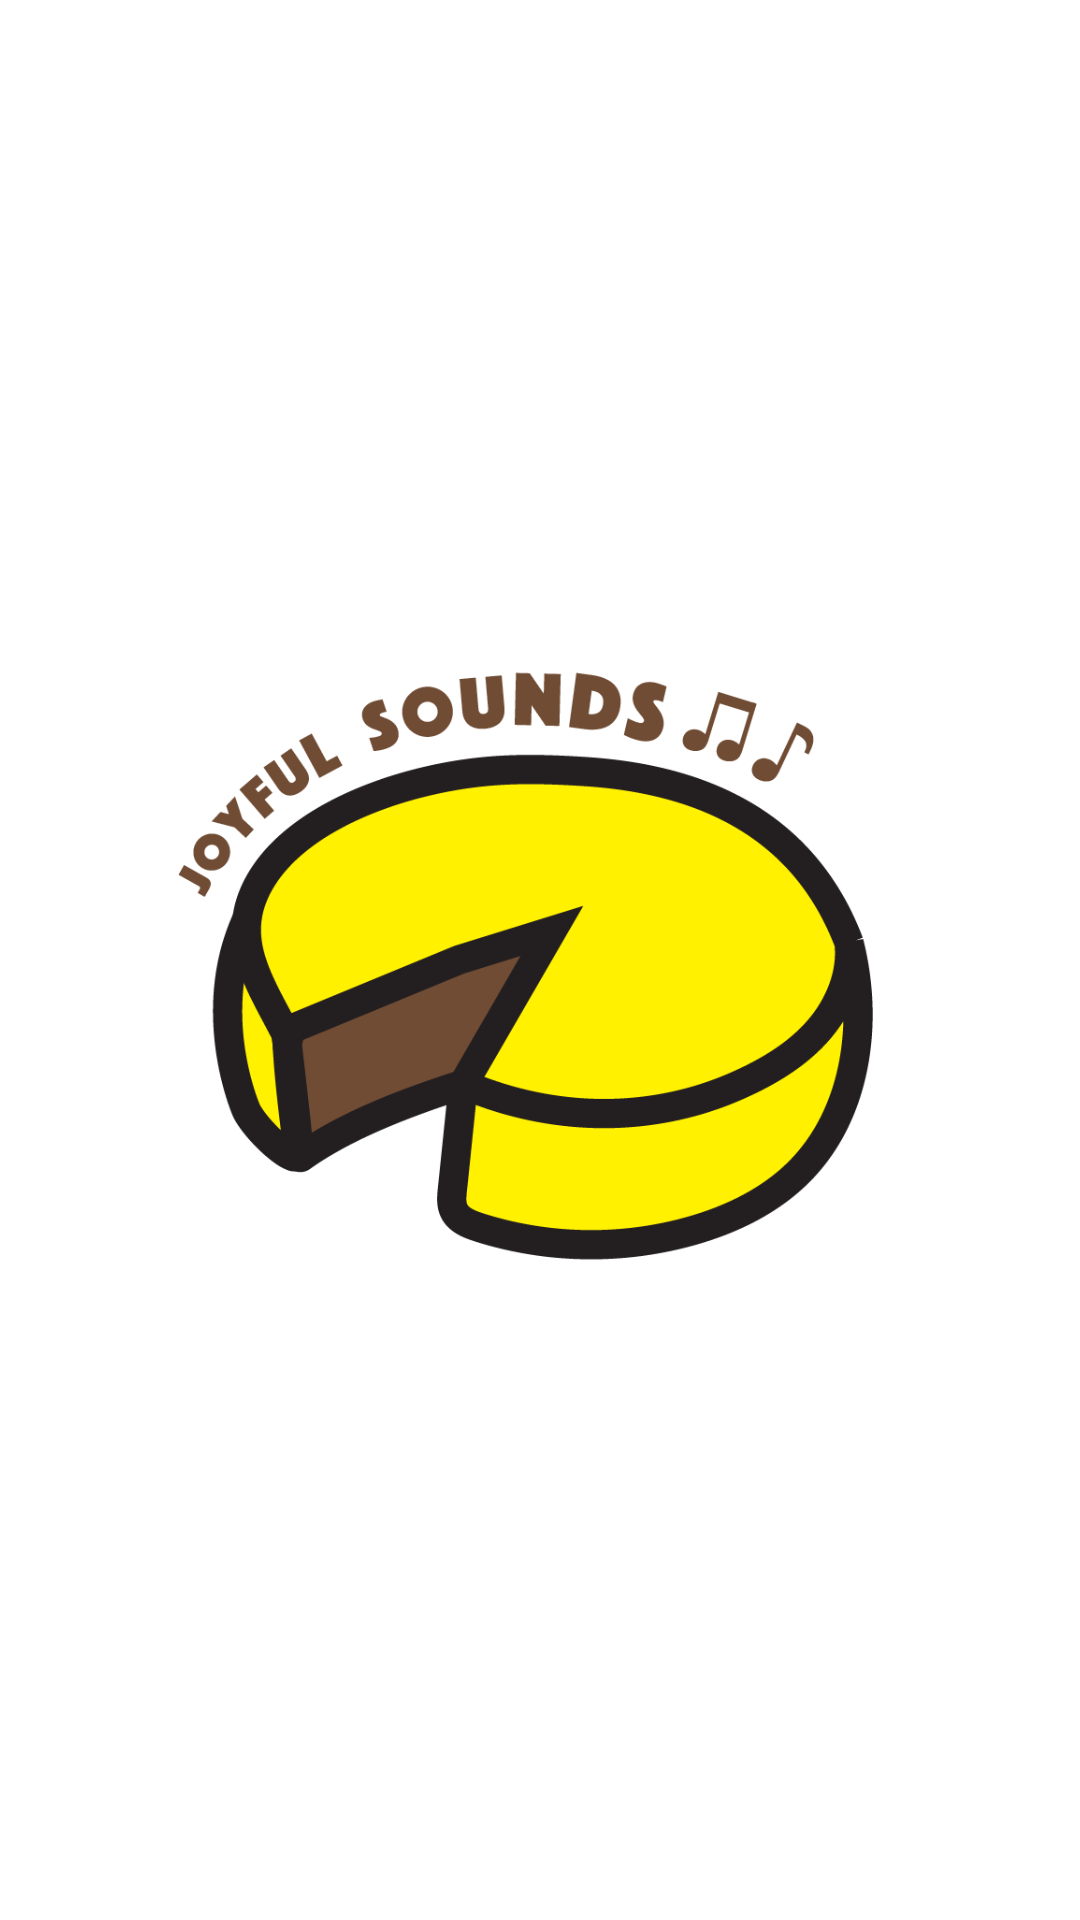

This screen was rendered from an Android layout file. Write that file and the resources it references.
<!-- AndroidManifest.xml: application theme AppTheme -->
<!-- res/layout/activity_main.xml -->
<android.support.design.widget.CoordinatorLayout
    xmlns:android="http://schemas.android.com/apk/res/android"
    xmlns:app="http://schemas.android.com/apk/res-auto"
    android:id="@+id/parent"
    android:layout_width="match_parent"
    android:layout_height="match_parent"
    android:fitsSystemWindows="false">

    <android.support.design.widget.AppBarLayout
        android:id="@+id/appbar_layout"
        android:layout_width="match_parent"
        app:expanded="true"
        android:layout_height="wrap_content"
        android:theme="@style/ThemeOverlay.AppCompat.Dark.ActionBar"
        android:background="@color/primary_dark"
        android:fitsSystemWindows="false">

        <android.support.design.widget.CollapsingToolbarLayout
            android:id="@+id/collapsing_toolbar"
            android:layout_width="match_parent"
            android:layout_height="wrap_content"
            app:layout_scrollFlags="scroll|exitUntilCollapsed">

            <RelativeLayout
                android:layout_width="match_parent"
                android:layout_height="match_parent"
                android:paddingTop="5dp"
                android:paddingBottom="10dp"
                android:paddingLeft="10dp"
                android:paddingRight="10dp"
                app:layout_collapseMode="parallax">

                <TextView
                    android:id="@+id/band_name"
                    android:textSize="35dp"
                    android:textColor="#ffffff"
                    android:maxLines="1"
                    android:textStyle="bold"
                    android:layout_width="wrap_content"
                    android:layout_height="wrap_content" />

                <TextView
                    android:id="@+id/total_shows"
                    android:textColor="#ffffff"
                    android:layout_below="@+id/band_name"
                    android:textSize="20sp"
                    android:layout_width="wrap_content"
                    android:layout_height="wrap_content" />

                <TextView
                    android:id="@+id/latest_show_tag"
                    android:layout_alignParentRight="true"
                    android:layout_width="wrap_content"
                    android:layout_marginTop="5dp"
                    android:layout_height="wrap_content"
                    android:text="LATEST SHOW"
                    android:paddingLeft="5dp"
                    android:background="#444444"
                    android:textColor="#eeeeee"
                    android:paddingRight="5dp"
                    android:layout_below="@+id/total_shows"/>

                <include
                    layout="@layout/show_widget"
                    android:id="@+id/show_widget"
                    android:layout_width="match_parent"
                    android:layout_height="100dp"
                    android:layout_below="@+id/latest_show_tag" />

            </RelativeLayout>

        </android.support.design.widget.CollapsingToolbarLayout>
        <include layout="@layout/player" android:id="@+id/player" android:visibility="gone"/>
        <include
            layout="@layout/searchbar"
            android:id="@+id/searchbar"
            android:layout_width="match_parent"
            android:layout_height="70dp"
            android:layout_below="@+id/player" />

    </android.support.design.widget.AppBarLayout>

    <RelativeLayout
        android:layout_width="match_parent"
        android:layout_height="match_parent"
        android:clipToPadding="false"
        android:fillViewport="true"
        app:layout_behavior="@string/appbar_scrolling_view_behavior">

        <android.support.design.widget.TabLayout
            android:id="@+id/tab_layout"
            app:tabTextAppearance="@style/tab_layout"
            app:tabIndicatorColor="#444444"
            app:tabIndicatorHeight="4dp"
            app:tabBackground="@color/secondary"
            app:tabTextColor="#ffffff"
            android:textSize="25sp"
            app:tabSelectedTextColor="#444444"
            android:layout_width="match_parent"
            android:background="@color/primary_dark"
            android:layout_height="50dp"/>

        <android.support.v4.view.ViewPager
            android:id="@+id/pager"
            android:layout_below="@+id/tab_layout"
            android:layout_width="match_parent"
            android:layout_height="match_parent"/>

    </RelativeLayout>

    <RelativeLayout
        android:id="@+id/splash"
        android:background="#ffffff"
        android:layout_width="match_parent"
        android:layout_height="match_parent">

        <ImageView
            android:layout_width="match_parent"
            android:layout_height="wrap_content"
            android:paddingRight="5dp"
            android:layout_margin="50dp"
            android:layout_centerInParent="true"
            android:src="@drawable/splash"/>

        <TextView
            android:id="@+id/bottom_tag"
            android:visibility="gone"
            android:layout_width="match_parent"
            android:layout_height="wrap_content"
            android:gravity="center"
            android:textStyle="italic"
            android:layout_alignParentBottom="true"
            android:textSize="11sp"
            android:textColor="#888888"
            android:layout_marginBottom="30dp"/>

    </RelativeLayout>

    <RelativeLayout
        android:layout_width="match_parent"
        android:layout_height="match_parent">
        <android.support.design.widget.FloatingActionButton
            android:id="@+id/bands_button"
            android:visibility="gone"
            android:src="@drawable/dead"
            android:layout_alignParentBottom="true"
            android:layout_alignParentRight="true"
            android:layout_margin="20dp"
            app:fabSize="normal"
            android:layout_width="wrap_content"
            android:layout_height="wrap_content" />
    </RelativeLayout>

    <include layout="@layout/bands_popup" ></include>


</android.support.design.widget.CoordinatorLayout>
<!-- res/layout/show_widget.xml (included above) -->
<LinearLayout
    xmlns:android="http://schemas.android.com/apk/res/android"
    xmlns:app="http://schemas.android.com/apk/res-auto"
    android:layout_width="match_parent"
    android:layout_height="100dp"
    android:orientation="vertical"
    android:background="@color/primary">

    <RelativeLayout
        android:layout_width="match_parent"
        android:layout_height="99dp"
        android:paddingLeft="15dp"
        android:paddingRight="15dp"
        android:paddingTop="8dp"
        android:paddingBottom="8dp">

    <TextView
        android:id="@+id/show_title"
        android:layout_toLeftOf="@+id/show_image"
        android:textColor="#555555"
        android:ellipsize="end"
        android:maxLines="1"
        android:textSize="23sp"
        android:layout_width="wrap_content"
        android:layout_height="wrap_content" />

    <TextView
        android:id="@+id/show_date"
        android:textColor="#777777"
        android:textSize="17sp"
        android:layout_above="@+id/show_venue"
        android:textStyle="bold"
        android:layout_width="wrap_content"
        android:layout_height="wrap_content" />

    <TextView
        android:id="@+id/show_location"
        android:textColor="#aaaaaa"
        android:layout_toRightOf="@+id/show_venue"
        android:layout_alignParentBottom="true"
        android:layout_width="wrap_content"
        android:layout_height="wrap_content"
        android:maxLines="1"/>

    <TextView
        android:id="@+id/show_venue"
        android:textColor="#aaaaaa"
        android:layout_alignParentBottom="true"
        android:layout_width="wrap_content"
        android:layout_height="wrap_content"
        android:maxLines="1"/>

    <ImageView
        android:id="@+id/show_image"
        android:layout_alignParentRight="true"
        android:src="@drawable/cheese"
        android:layout_width="80dp"
        android:layout_marginLeft="10dp"
        android:layout_height="wrap_content"
        android:visibility="gone"/>

    </RelativeLayout>

    <View
        android:id="@+id/border"
        android:layout_width="match_parent"
        android:layout_height="1dp"
        android:background="#eeeeee"
        android:layout_alignParentBottom="true"/>

</LinearLayout>
<!-- res/layout/player.xml (included above) -->
<?xml version="1.0" encoding="utf-8"?>
<RelativeLayout xmlns:android="http://schemas.android.com/apk/res/android"
    android:layout_width="match_parent"
    android:layout_height="wrap_content"
    android:padding="5dp"
    android:background="@color/player">

    <ImageButton
        android:id="@+id/player_close"
        android:background="@null"
        android:layout_alignParentRight="true"
        android:layout_width="40dp"
        android:layout_height="40dp"
        android:gravity="center"
        android:padding="20dp"
        android:src="@drawable/close"/>

    <ImageButton
        android:id="@+id/player_favorite"
        android:background="@null"
        android:layout_width="40dp"
        android:layout_height="40dp"
        android:gravity="center"
        android:padding="20dp"
        android:src="@drawable/favorite_empty"/>

    <TextView
        android:id="@+id/player_song"
        android:layout_centerHorizontal="true"
        android:gravity="center"
        android:marqueeRepeatLimit="marquee_forever"
        android:singleLine="true"
        android:layout_width="match_parent"
        android:layout_marginLeft="40dp"
        android:layout_marginRight="40dp"
        android:lines="1"
        android:textSize="23sp"
        android:layout_height="wrap_content"/>

    <ImageButton
        android:id="@+id/play_prev"
        android:layout_below="@+id/player_song"
        android:background="@null"
        android:layout_width="50dp"
        android:layout_height="80dp"
        android:gravity="center"
        android:src="@drawable/prev"
        android:scaleType="fitCenter"
        android:layout_toLeftOf="@+id/play_pause"/>

    <ImageButton
        android:id="@+id/play_pause"
        android:layout_below="@+id/player_song"
        android:background="@null"
        android:layout_centerHorizontal="true"
        android:layout_width="80dp"
        android:layout_height="80dp"
        android:src="@drawable/play"
        android:scaleType="fitCenter"/>

    <ImageButton
        android:id="@+id/play_next"
        android:layout_below="@+id/player_song"
        android:background="@null"
        android:layout_width="50dp"
        android:layout_height="80dp"
        android:gravity="center"
        android:src="@drawable/next"
        android:scaleType="fitCenter"
        android:layout_toRightOf="@+id/play_pause"/>

    <SeekBar
        android:id="@+id/player_seekbar"
        android:layout_width="match_parent"
        android:layout_height="20dp"
        android:layout_below="@+id/play_pause"/>

</RelativeLayout>
<!-- res/layout/searchbar.xml (included above) -->
<?xml version="1.0" encoding="utf-8"?>
<LinearLayout xmlns:android="http://schemas.android.com/apk/res/android"
    android:orientation="vertical" android:layout_width="match_parent"
    android:layout_height="50dp"
    android:background="#cccccc"
    android:padding="2dp">

    <EditText
        android:layout_width="match_parent"
        android:layout_height="match_parent"
        android:background="#ffffff"
        android:hint="search song names"
        android:padding="5dp"
        android:paddingLeft="10dp"
        android:textColor="#888888"
        android:textColorHint="#dddddd"/>

</LinearLayout>
<!-- res/layout/bands_popup.xml (included above) -->
<RelativeLayout
    xmlns:android="http://schemas.android.com/apk/res/android"
    android:id="@+id/bands_popup"
    android:visibility="gone"
    android:layout_width="match_parent"
    android:layout_height="match_parent"
    android:fitsSystemWindows="false"
    android:elevation="10dp">


    <RelativeLayout
        android:id="@+id/bands_popup_cancel"
        android:clickable="true"
        android:background="#000000"
        android:alpha="0.7"
        android:layout_width="match_parent"
        android:layout_height="match_parent">

    </RelativeLayout>

    <RelativeLayout
        android:clickable="true"
        android:background="#265ea5"
        android:layout_width="match_parent"
        android:layout_height="match_parent"
        android:layout_margin="50dp"
        android:elevation="4dp">

    </RelativeLayout>

</RelativeLayout>
<!-- resources referenced by this layout -->
<resources>
  <color name="player">@color/primary_dark</color>
  <color name="primary">#FFFFFF</color>
  <color name="primary_dark">#7C5332</color>
  <color name="secondary">#EDD637</color>
  <!-- drawable cheese: png bitmap (drawable, 17795 bytes) -->
  <!-- drawable dead: png bitmap (drawable, 9800 bytes) -->
  <!-- drawable next (drawable) -->
  <vector xmlns:android="http://schemas.android.com/apk/res/android"
          android:width="24dp"
          android:height="24dp"
          android:viewportWidth="24.0"
          android:viewportHeight="24.0">
      <path
          android:fillColor="#222222"
          android:pathData="M6,18l8.5,-6L6,6v12zM16,6v12h2V6h-2z"/>
  </vector>
  <!-- drawable play (drawable) -->
  <vector xmlns:android="http://schemas.android.com/apk/res/android"
          android:width="24dp"
          android:height="24dp"
          android:viewportWidth="24.0"
          android:viewportHeight="24.0">
      <path
          android:fillColor="#222222"
          android:pathData="M8,5v14l11,-7z"/>
  </vector>
  <!-- drawable prev (drawable) -->
  <vector xmlns:android="http://schemas.android.com/apk/res/android"
          android:width="24dp"
          android:height="24dp"
          android:viewportWidth="24.0"
          android:viewportHeight="24.0">
      <path
          android:fillColor="#222222"
          android:pathData="M6,6h2v12L6,18zM9.5,12l8.5,6L18,6z"/>
  </vector>
  <!-- drawable splash: png bitmap (drawable, 55674 bytes) -->
  <style name="tab_layout" parent="TextAppearance.Design.Tab">
          <item name="android:textSize">16sp</item>
      </style>
  <style name="AppTheme" parent="Theme.AppCompat.Light.DarkActionBar">
          
          <item name="colorPrimary">@color/colorPrimary</item>
          <item name="colorPrimaryDark">@color/colorPrimaryDark</item>
          <item name="colorAccent">@color/primary_dark</item>
      </style>
  <color name="colorPrimary">#7C5332</color>
  <color name="colorPrimaryDark">#222222</color>
</resources>
